Image classification data set "data" (finknj/ChessMate on GitHub). Class labels (13): blue bishop, blue king, blue knight, blue pawn, blue queen, blue rook, temp, yellow bishop, yellow king, yellow knight, yellow pawn, yellow queen, yellow rook.

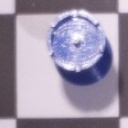
Label: blue rook

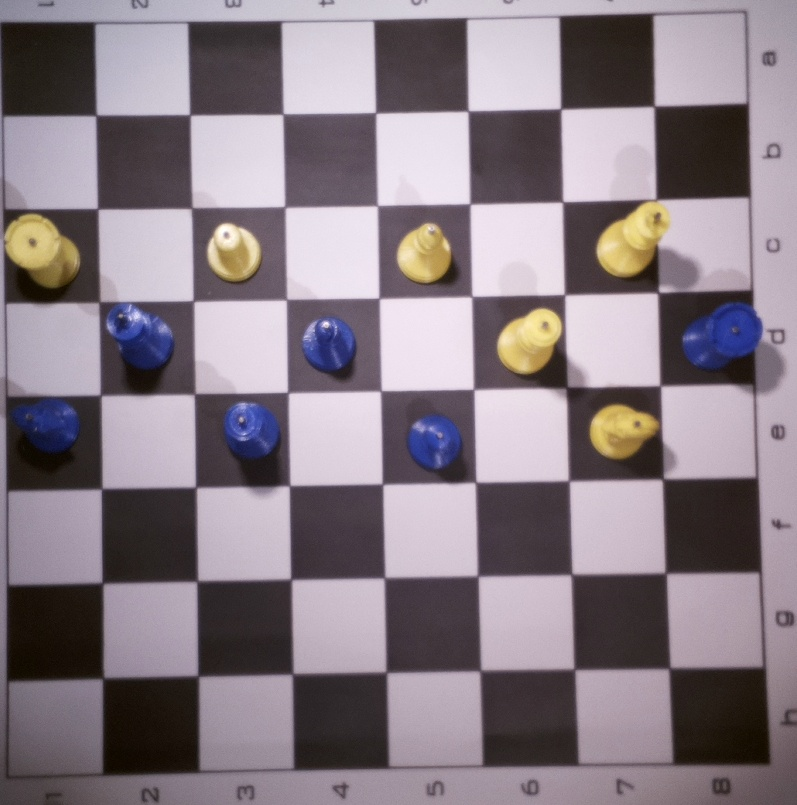
Label: temp

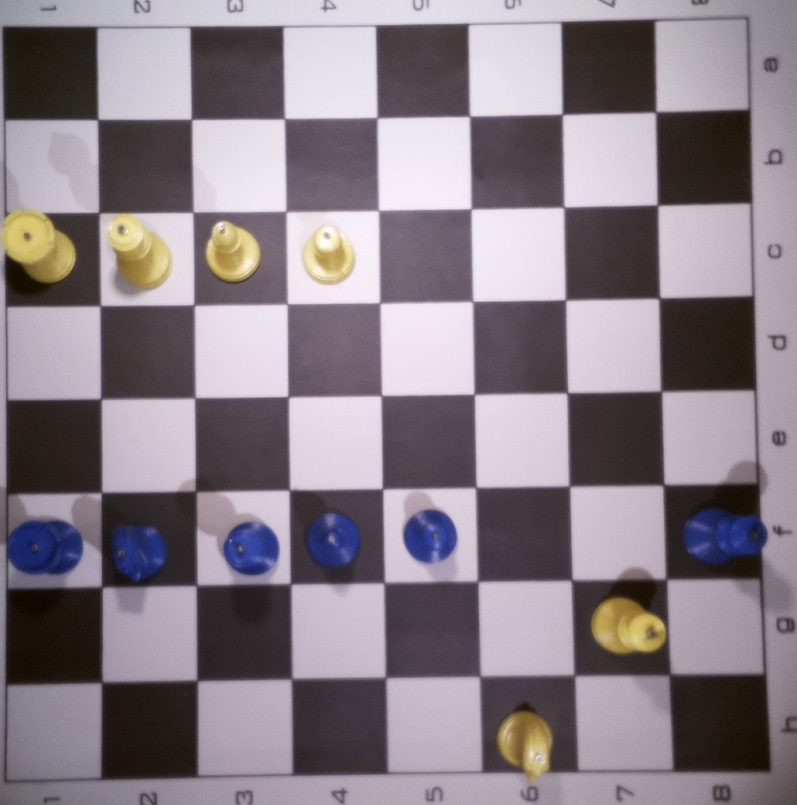
Label: temp

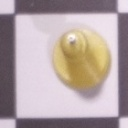
Label: yellow bishop

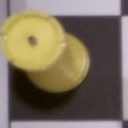
Label: yellow rook

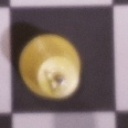
Label: yellow king
